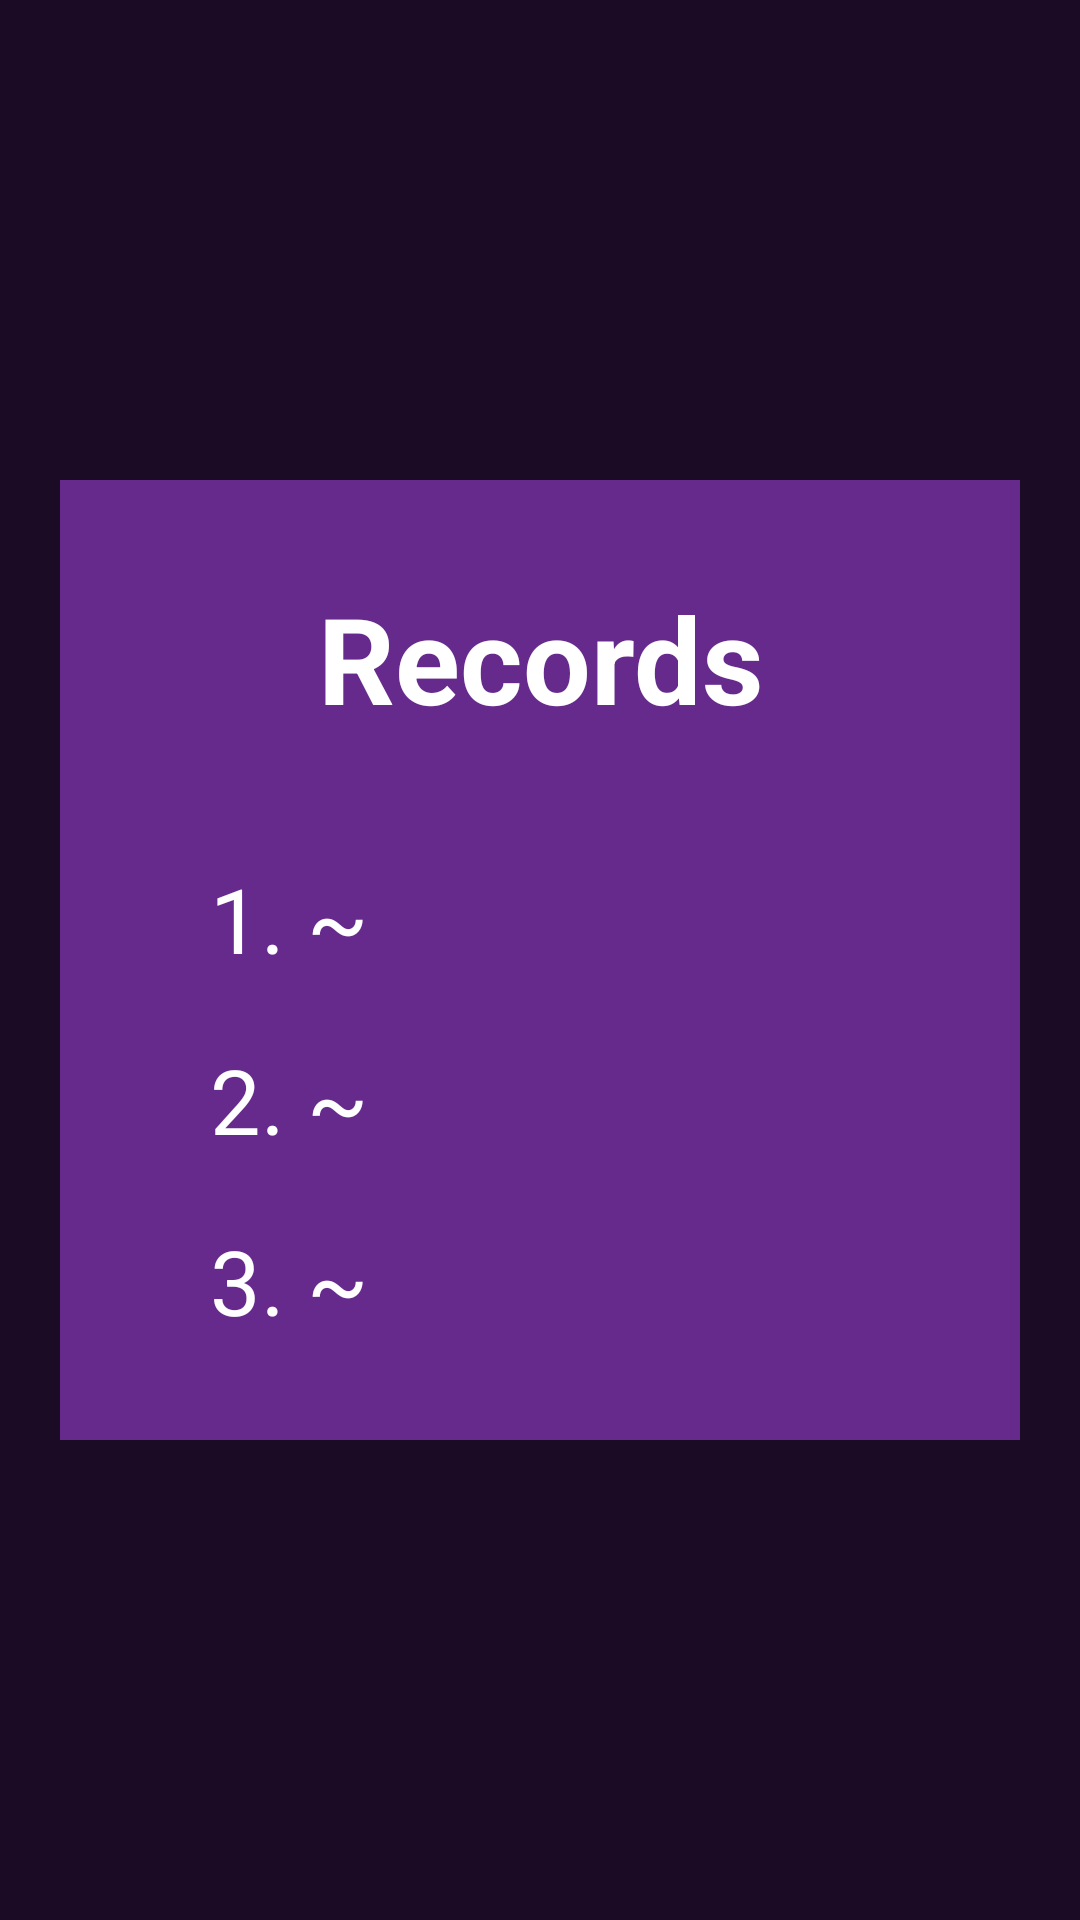

The Android layout XML behind this screen, and the referenced resources:
<!-- AndroidManifest.xml: application theme Theme.Lesson19Game2048 -->
<!-- res/layout/activity_info.xml -->
<?xml version="1.0" encoding="utf-8"?>
<androidx.constraintlayout.widget.ConstraintLayout xmlns:android="http://schemas.android.com/apk/res/android"
    xmlns:app="http://schemas.android.com/apk/res-auto"
    xmlns:tools="http://schemas.android.com/tools"
    android:layout_width="match_parent"
    android:layout_height="match_parent"
    android:background="#1B0B25"
    tools:context=".InfoActivity">

    <LinearLayout
        android:layout_width="match_parent"
        android:layout_height="0dp"
        android:layout_margin="20dp"
        android:background="#662A8C"
        android:padding="20dp"
        android:gravity="center_vertical"
        android:orientation="vertical"
        app:layout_constraintBottom_toBottomOf="parent"
        app:layout_constraintDimensionRatio="1:1"
        app:layout_constraintEnd_toEndOf="parent"
        app:layout_constraintStart_toStartOf="parent"
        app:layout_constraintTop_toTopOf="parent">

        <TextView
            android:layout_width="match_parent"
            android:layout_height="wrap_content"
            android:layout_marginBottom="40dp"
            android:gravity="center"
            android:text="Records"
            android:textColor="@color/white"
            android:textSize="40sp"
            android:textStyle="bold"
            tools:ignore="HardcodedText" />

        <TextView
            android:id="@+id/record_first"
            android:layout_width="match_parent"
            android:layout_height="wrap_content"
            android:layout_marginStart="30dp"
            android:layout_marginBottom="20dp"
            android:text="1. ~"
            android:textColor="@color/white"
            android:textSize="30sp"
            tools:ignore="HardcodedText" />

        <TextView
            android:id="@+id/record_second"
            android:layout_width="match_parent"
            android:layout_height="wrap_content"
            android:layout_marginStart="30dp"
            android:layout_marginBottom="20dp"
            android:text="2. ~"
            android:textColor="@color/white"
            android:textSize="30sp"
            tools:ignore="HardcodedText" />

        <TextView
            android:id="@+id/record_third"
            android:layout_width="match_parent"
            android:layout_height="wrap_content"
            android:layout_marginStart="30dp"
            android:text="3. ~"
            android:textColor="@color/white"
            android:textSize="30sp"
            tools:ignore="HardcodedText" />

    </LinearLayout>

</androidx.constraintlayout.widget.ConstraintLayout>
<!-- resources referenced by this layout -->
<resources>
  <style name="Theme.Lesson19Game2048" parent="Theme.MaterialComponents.DayNight.DarkActionBar">
          
          <item name="colorPrimary">@color/purple_500</item>
          <item name="colorPrimaryVariant">#1B0B25</item>
          <item name="colorOnPrimary">@color/white</item>
          
          <item name="colorSecondary">@color/teal_200</item>
          <item name="colorSecondaryVariant">@color/teal_700</item>
          <item name="colorOnSecondary">@color/black</item>
          
          <item name="android:statusBarColor" tools:targetApi="l">?attr/colorPrimaryVariant</item>
          
      </style>
  <!-- not gathered from this repository: default colours our renderer supplied (Android Studio template values) -->
  <color name="purple_500">#FF6200EE</color>
  <color name="teal_200">#FF03DAC5</color>
  <color name="teal_700">#FF018786</color>
  <color name="black">#FF000000</color>
  <color name="white">#FFFFFFFF</color>
</resources>
